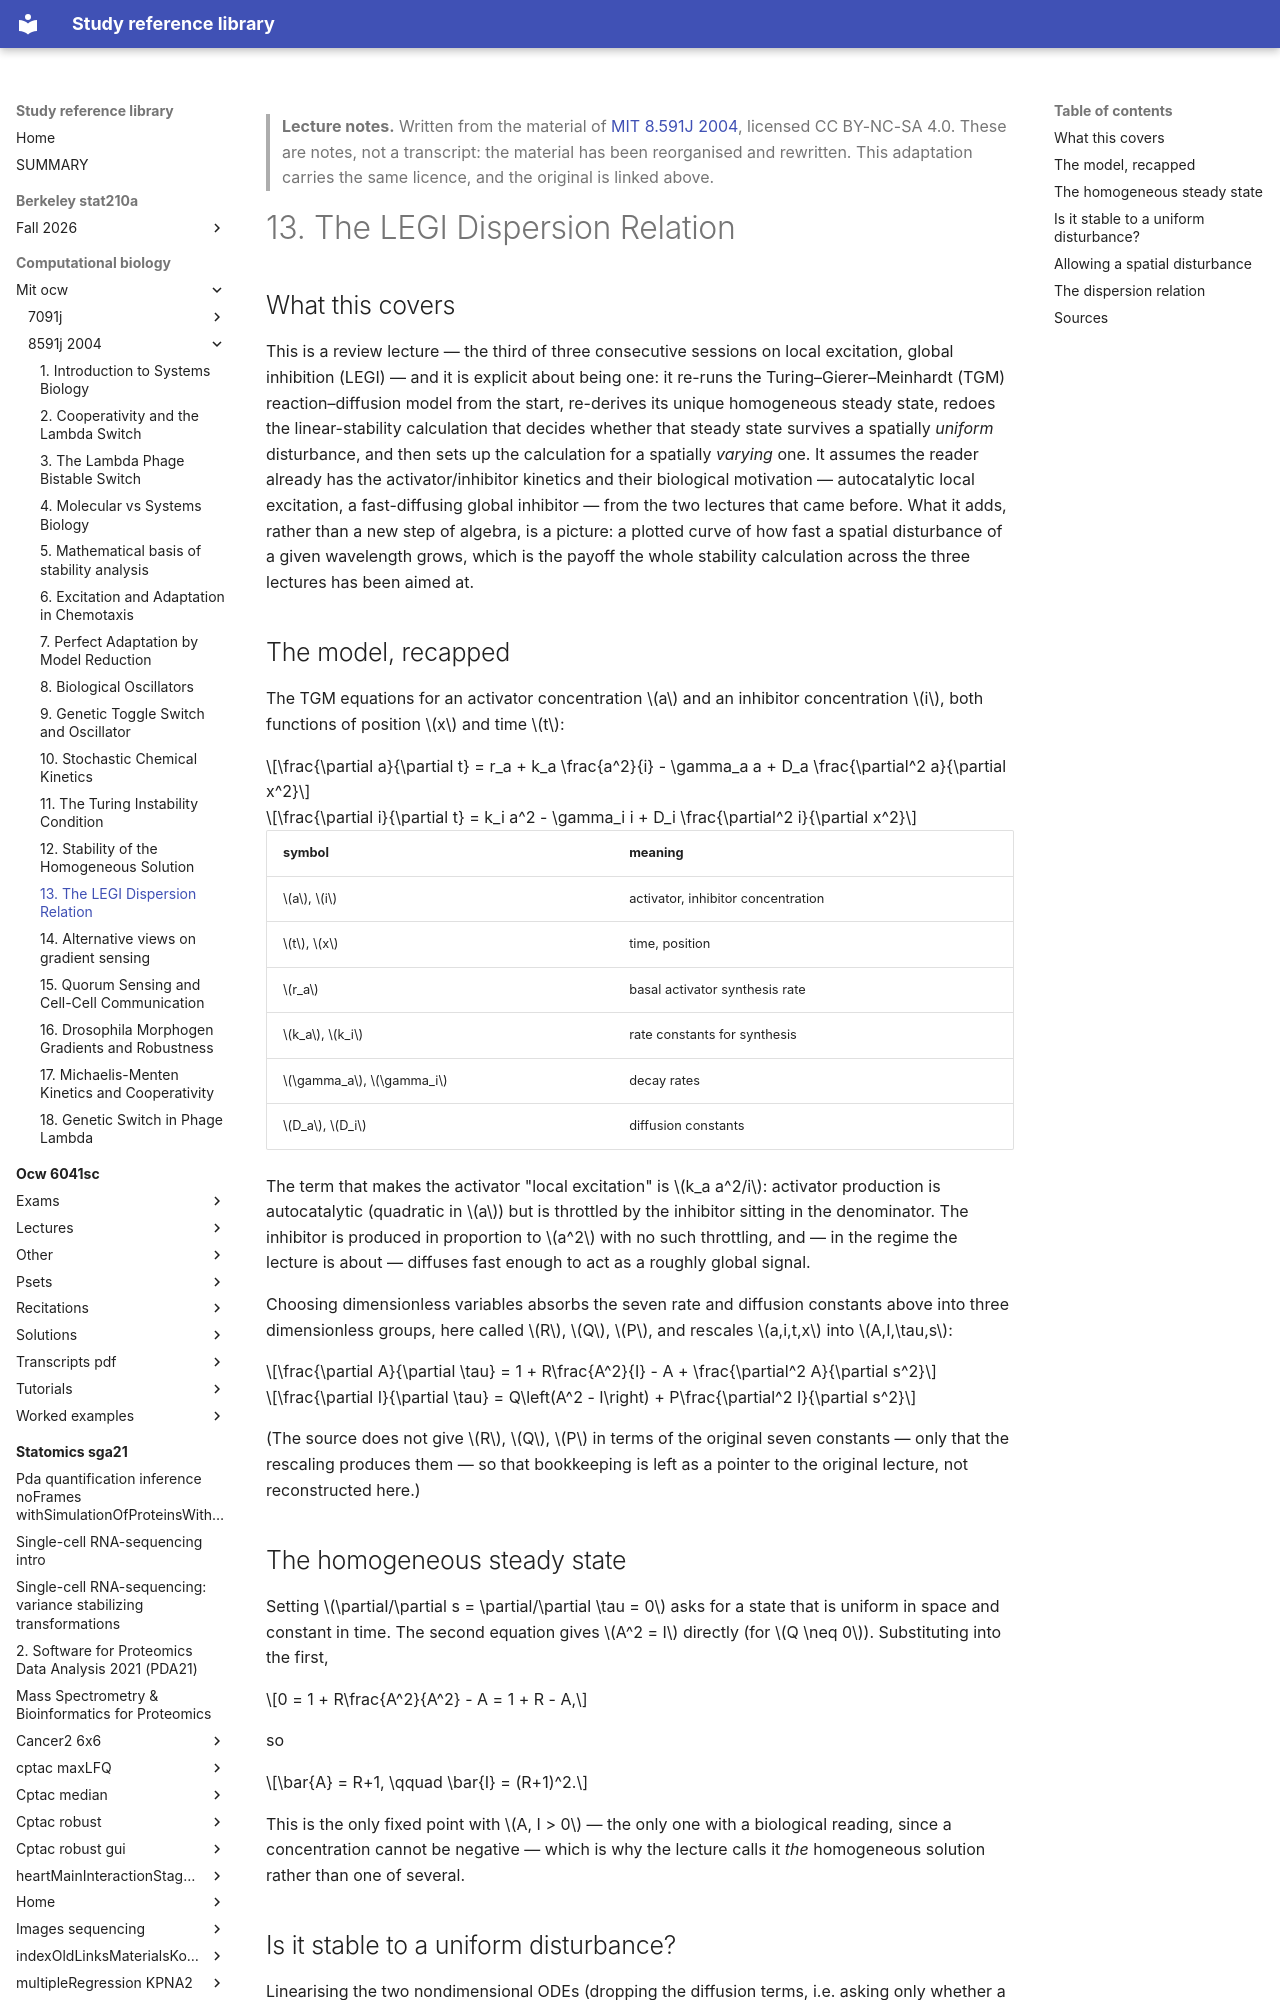

repository: Claptar/knowledge-base-library · page: computational-biology/mit-ocw/8591j-2004/13-the-legi-dispersion-relation/index.html · generator: mkdocs

---
title: "13. The LEGI Dispersion Relation"
course: "MIT 8.591J 2004"
chapter: 13
source: "https://ocw.mit.edu/courses/8-591j-systems-biology-fall-2004/"
licence: "CC BY-NC-SA 4.0"
written: "2026-09-20"
---

> **Lecture notes.** Written from the material of [MIT 8.591J 2004](https://ocw.mit.edu/courses/8-591j-systems-biology-fall-2004/), licensed CC BY-NC-SA 4.0. These are notes, not a transcript: the material has been reorganised and rewritten. This adaptation carries the same licence, and the original is linked above.

# 13. The LEGI Dispersion Relation

## What this covers

This is a review lecture — the third of three consecutive sessions on local excitation, global
inhibition (LEGI) — and it is explicit about being one: it re-runs the Turing–Gierer–Meinhardt
(TGM) reaction–diffusion model from the start, re-derives its unique homogeneous steady state,
redoes the linear-stability calculation that decides whether that steady state survives a
spatially *uniform* disturbance, and then sets up the calculation for a spatially *varying* one.
It assumes the reader already has the activator/inhibitor kinetics and their biological motivation
— autocatalytic local excitation, a fast-diffusing global inhibitor — from the two lectures that
came before. What it adds, rather than a new step of algebra, is a picture: a plotted curve of how
fast a spatial disturbance of a given wavelength grows, which is the payoff the whole stability
calculation across the three lectures has been aimed at.

## The model, recapped

The TGM equations for an activator concentration $a$ and an inhibitor concentration $i$, both
functions of position $x$ and time $t$:

$$\frac{\partial a}{\partial t} = r_a + k_a \frac{a^2}{i} - \gamma_a a + D_a \frac{\partial^2 a}{\partial x^2}$$

$$\frac{\partial i}{\partial t} = k_i a^2 - \gamma_i i + D_i \frac{\partial^2 i}{\partial x^2}$$

| symbol | meaning |
|---|---|
| $a$, $i$ | activator, inhibitor concentration |
| $t$, $x$ | time, position |
| $r_a$ | basal activator synthesis rate |
| $k_a$, $k_i$ | rate constants for synthesis |
| $\gamma_a$, $\gamma_i$ | decay rates |
| $D_a$, $D_i$ | diffusion constants |

The term that makes the activator "local excitation" is $k_a a^2/i$: activator production is
autocatalytic (quadratic in $a$) but is throttled by the inhibitor sitting in the denominator.
The inhibitor is produced in proportion to $a^2$ with no such throttling, and — in the regime the
lecture is about — diffuses fast enough to act as a roughly global signal.

Choosing dimensionless variables absorbs the seven rate and diffusion constants above into three
dimensionless groups, here called $R$, $Q$, $P$, and rescales $a,i,t,x$ into $A,I,\tau,s$:

$$\frac{\partial A}{\partial \tau} = 1 + R\frac{A^2}{I} - A + \frac{\partial^2 A}{\partial s^2}$$

$$\frac{\partial I}{\partial \tau} = Q\left(A^2 - I\right) + P\frac{\partial^2 I}{\partial s^2}$$

(The source does not give $R$, $Q$, $P$ in terms of the original seven constants — only that the
rescaling produces them — so that bookkeeping is left as a pointer to the original lecture, not
reconstructed here.)

## The homogeneous steady state

Setting $\partial/\partial s = \partial/\partial \tau = 0$ asks for a state that is uniform in
space and constant in time. The second equation gives $A^2 = I$ directly (for $Q \neq 0$).
Substituting into the first,

$$0 = 1 + R\frac{A^2}{A^2} - A = 1 + R - A,$$

so

$$\bar{A} = R+1, \qquad \bar{I} = (R+1)^2.$$

This is the only fixed point with $A, I > 0$ — the only one with a biological reading, since a
concentration cannot be negative — which is why the lecture calls it *the* homogeneous solution
rather than one of several.
